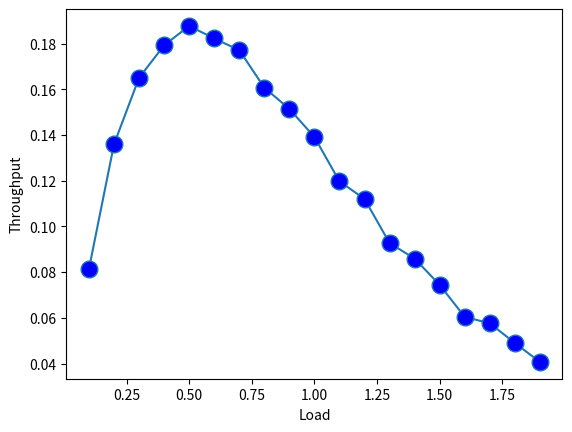

Write the Python code that produced this figure.
# SRAVYA M (MT2019114)
# Pure Aloha Simulation
import numpy as np
import math
import matplotlib.pyplot as plt
import random

my_lambda=[]
throughput=[]

# Calculating times of packet generation and throughput
for load in np.arange(0.1,2.0,0.1):
    my_time_list=[]
    t=0
    while t<=10000:
        x=random.random()
        if x==0:
            x=random.random()
        t=t-(math.log(x)/load)

        my_time_list.append(t)

    success=0
    for i in range(1,len(my_time_list)-1):
        p2=my_time_list[i]
        p1=my_time_list[i-1]
        p3=my_time_list[i+1]
        if ((p2-p1)>1 and (p3-p2)>1):
            success=success+1

    # Throughput
    throughput.append(success/10000)
    my_lambda.append(load)

# graph of Load (Lambda) versus Throughput
plt.plot(my_lambda,throughput,marker='o', markerfacecolor='blue', markersize=12)
plt.xlabel("Load")
plt.ylabel("Throughput")
plt.show()
